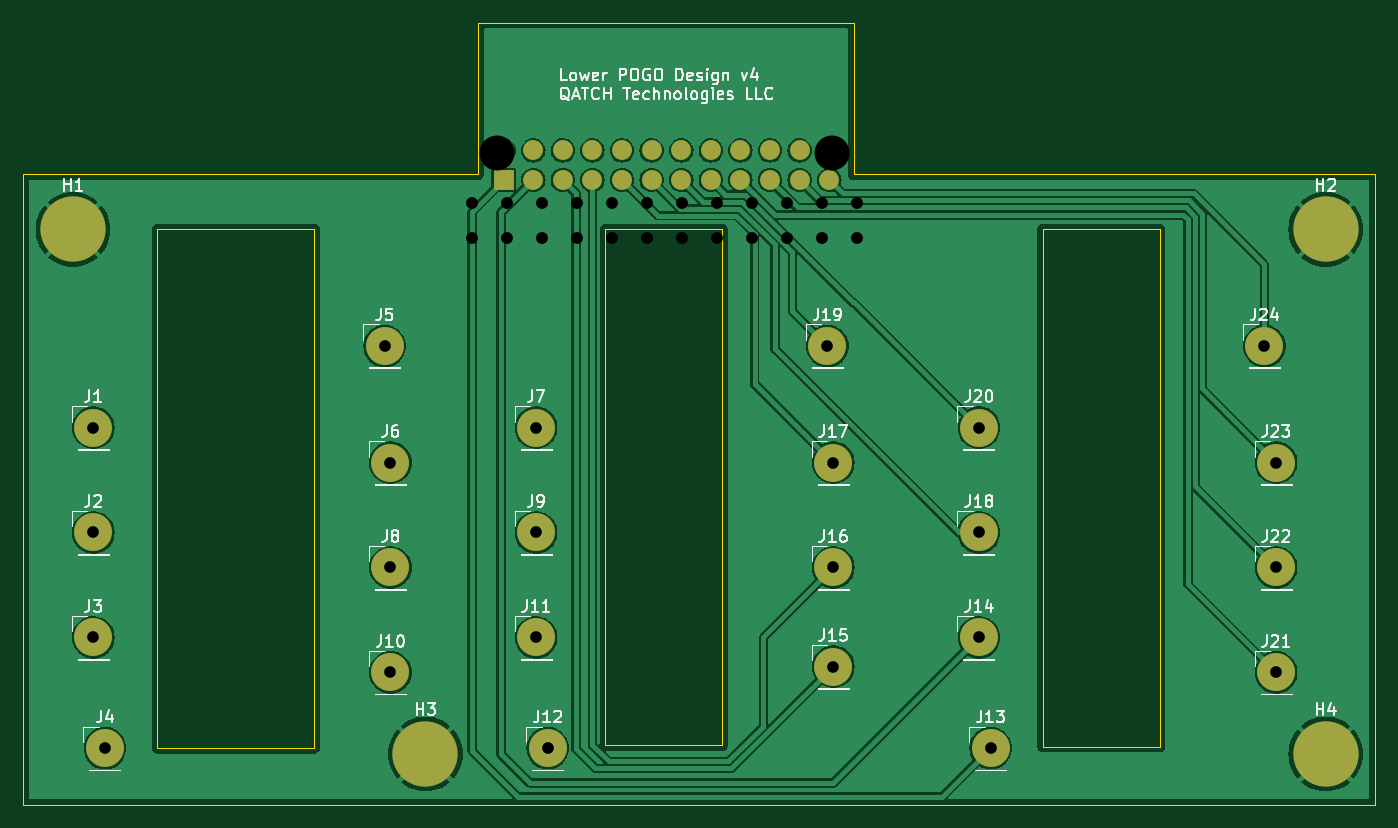
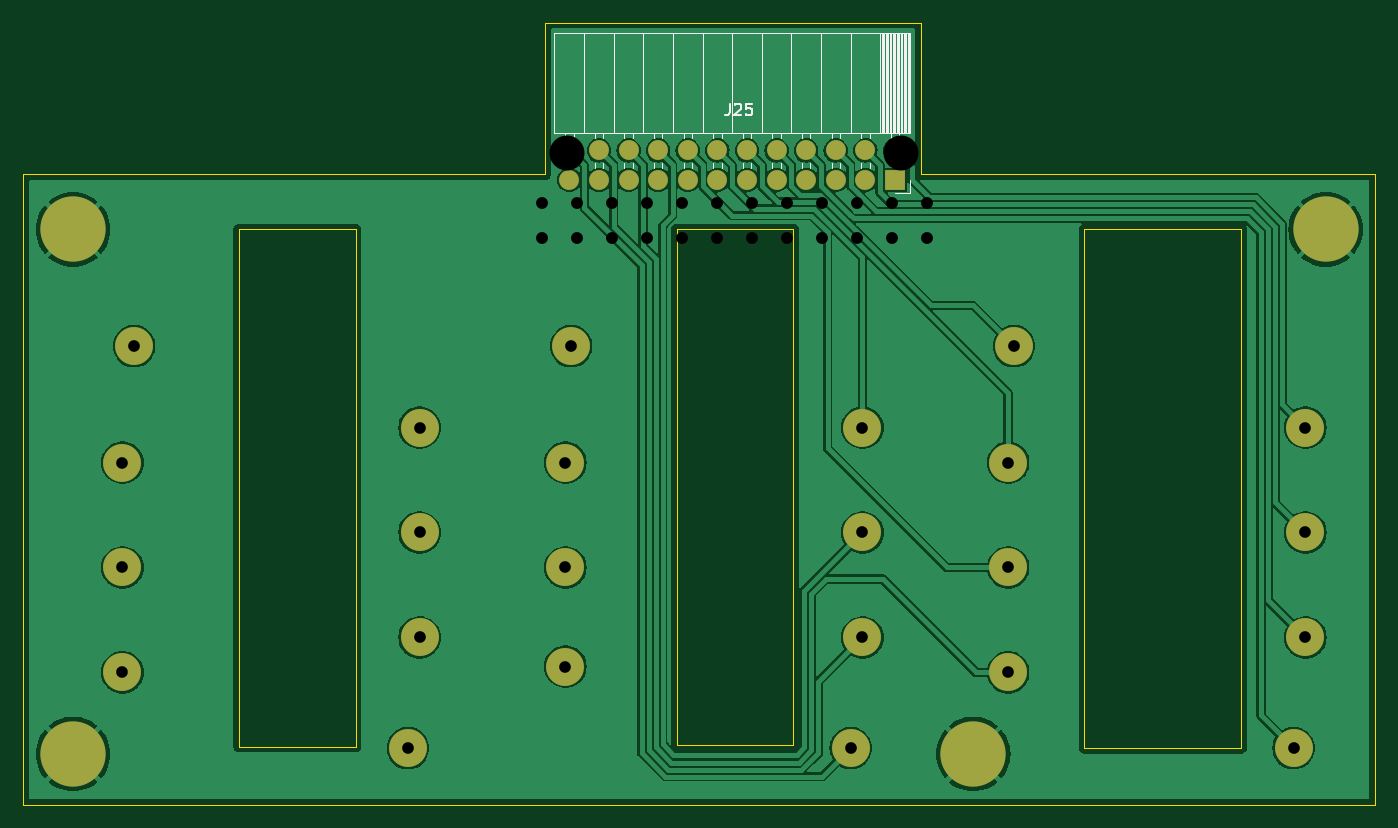
Circuit board: 11 layer files. Board 116.0 x 67.1 mm.
- bottom_copper: LowerPOGO-B_Cu.gbr (100211 bytes)
- bottom_mask: LowerPOGO-B_Mask.gbr (2733 bytes)
- paste: LowerPOGO-B_Paste.gbr (465 bytes)
- bottom_silk: LowerPOGO-B_Silkscreen.gbr (6706 bytes)
- outline: LowerPOGO-Edge_Cuts.gbr (1327 bytes)
- top_copper: LowerPOGO-F_Cu.gbr (97545 bytes)
- top_mask: LowerPOGO-F_Mask.gbr (2733 bytes)
- paste: LowerPOGO-F_Paste.gbr (465 bytes)
- top_silk: LowerPOGO-F_Silkscreen.gbr (58158 bytes)
- drill: LowerPOGO-NPTH.drl (365 bytes)
- drill: LowerPOGO-PTH.drl (1077 bytes)

=== bottom_copper: LowerPOGO-B_Cu.gbr (100211 bytes, source omitted) ===
=== bottom_mask: LowerPOGO-B_Mask.gbr ===
%TF.GenerationSoftware,KiCad,Pcbnew,8.0.3*%
%TF.CreationDate,2024-06-21T15:14:05-04:00*%
%TF.ProjectId,LowerPOGO,4c6f7765-7250-44f4-974f-2e6b69636164,v4*%
%TF.SameCoordinates,Original*%
%TF.FileFunction,Soldermask,Bot*%
%TF.FilePolarity,Negative*%
%FSLAX46Y46*%
G04 Gerber Fmt 4.6, Leading zero omitted, Abs format (unit mm)*
G04 Created by KiCad (PCBNEW 8.0.3) date 2024-06-21 15:14:05*
%MOMM*%
%LPD*%
G01*
G04 APERTURE LIST*
%ADD10C,3.600000*%
%ADD11C,5.600000*%
%ADD12O,1.700000X1.700000*%
%ADD13R,1.700000X1.700000*%
%ADD14C,3.250000*%
G04 APERTURE END LIST*
D10*
%TO.C,H4*%
X200750000Y-154500000D03*
D11*
X200750000Y-154500000D03*
%TD*%
D10*
%TO.C,H1*%
X93250000Y-109500000D03*
D11*
X93250000Y-109500000D03*
%TD*%
D10*
%TO.C,H2*%
X200750000Y-109500000D03*
D11*
X200750000Y-109500000D03*
%TD*%
D10*
%TO.C,H3*%
X123500000Y-154500000D03*
D11*
X123500000Y-154500000D03*
%TD*%
D12*
%TO.C,J25*%
X130210000Y-102710000D03*
X132750000Y-102710000D03*
X135290000Y-102710000D03*
X137830000Y-102710000D03*
X140370000Y-102710000D03*
X142910000Y-102710000D03*
X145450000Y-102710000D03*
X147990000Y-102710000D03*
X150530000Y-102710000D03*
X153070000Y-102710000D03*
X155610000Y-102710000D03*
X158150000Y-102710000D03*
D13*
X130210000Y-105250000D03*
D12*
X132750000Y-105250000D03*
X135290000Y-105250000D03*
X137830000Y-105250000D03*
X140370000Y-105250000D03*
X142910000Y-105250000D03*
X145450000Y-105250000D03*
X147990000Y-105250000D03*
X150530000Y-105250000D03*
X153070000Y-105250000D03*
X155610000Y-105250000D03*
X158150000Y-105250000D03*
%TD*%
D14*
%TO.C,J1*%
X95000000Y-126500000D03*
%TD*%
%TO.C,J2*%
X95000000Y-135500000D03*
%TD*%
%TO.C,J3*%
X95000000Y-144500000D03*
%TD*%
%TO.C,J4*%
X96000000Y-154000000D03*
%TD*%
%TO.C,J5*%
X120000000Y-119500000D03*
%TD*%
%TO.C,J6*%
X120500000Y-129500000D03*
%TD*%
%TO.C,J7*%
X133000000Y-126500000D03*
%TD*%
%TO.C,J8*%
X120500000Y-138500000D03*
%TD*%
%TO.C,J9*%
X133000000Y-135500000D03*
%TD*%
%TO.C,J10*%
X120500000Y-147500000D03*
%TD*%
%TO.C,J11*%
X133000000Y-144500000D03*
%TD*%
%TO.C,J12*%
X134000000Y-154000000D03*
%TD*%
%TO.C,J13*%
X172000000Y-154000000D03*
%TD*%
%TO.C,J14*%
X171000000Y-144500000D03*
%TD*%
%TO.C,J15*%
X158500000Y-147000000D03*
%TD*%
%TO.C,J16*%
X158500000Y-138500000D03*
%TD*%
%TO.C,J17*%
X158500000Y-129500000D03*
%TD*%
%TO.C,J18*%
X171000000Y-135500000D03*
%TD*%
%TO.C,J19*%
X158000000Y-119500000D03*
%TD*%
%TO.C,J20*%
X171000000Y-126500000D03*
%TD*%
%TO.C,J21*%
X196500000Y-147500000D03*
%TD*%
%TO.C,J22*%
X196500000Y-138500000D03*
%TD*%
%TO.C,J23*%
X196500000Y-129500000D03*
%TD*%
%TO.C,J24*%
X195500000Y-119500000D03*
%TD*%
M02*

=== paste: LowerPOGO-B_Paste.gbr ===
%TF.GenerationSoftware,KiCad,Pcbnew,8.0.3*%
%TF.CreationDate,2024-06-21T15:14:05-04:00*%
%TF.ProjectId,LowerPOGO,4c6f7765-7250-44f4-974f-2e6b69636164,v4*%
%TF.SameCoordinates,Original*%
%TF.FileFunction,Paste,Bot*%
%TF.FilePolarity,Positive*%
%FSLAX46Y46*%
G04 Gerber Fmt 4.6, Leading zero omitted, Abs format (unit mm)*
G04 Created by KiCad (PCBNEW 8.0.3) date 2024-06-21 15:14:05*
%MOMM*%
%LPD*%
G01*
G04 APERTURE LIST*
G04 APERTURE END LIST*
M02*

=== bottom_silk: LowerPOGO-B_Silkscreen.gbr ===
%TF.GenerationSoftware,KiCad,Pcbnew,8.0.3*%
%TF.CreationDate,2024-06-21T15:14:05-04:00*%
%TF.ProjectId,LowerPOGO,4c6f7765-7250-44f4-974f-2e6b69636164,v4*%
%TF.SameCoordinates,Original*%
%TF.FileFunction,Legend,Bot*%
%TF.FilePolarity,Positive*%
%FSLAX46Y46*%
G04 Gerber Fmt 4.6, Leading zero omitted, Abs format (unit mm)*
G04 Created by KiCad (PCBNEW 8.0.3) date 2024-06-21 15:14:05*
%MOMM*%
%LPD*%
G01*
G04 APERTURE LIST*
%ADD10C,0.150000*%
%ADD11C,0.120000*%
G04 APERTURE END LIST*
D10*
X144409523Y-98717319D02*
X144409523Y-99431604D01*
X144409523Y-99431604D02*
X144457142Y-99574461D01*
X144457142Y-99574461D02*
X144552380Y-99669700D01*
X144552380Y-99669700D02*
X144695237Y-99717319D01*
X144695237Y-99717319D02*
X144790475Y-99717319D01*
X143980951Y-98812557D02*
X143933332Y-98764938D01*
X143933332Y-98764938D02*
X143838094Y-98717319D01*
X143838094Y-98717319D02*
X143599999Y-98717319D01*
X143599999Y-98717319D02*
X143504761Y-98764938D01*
X143504761Y-98764938D02*
X143457142Y-98812557D01*
X143457142Y-98812557D02*
X143409523Y-98907795D01*
X143409523Y-98907795D02*
X143409523Y-99003033D01*
X143409523Y-99003033D02*
X143457142Y-99145890D01*
X143457142Y-99145890D02*
X144028570Y-99717319D01*
X144028570Y-99717319D02*
X143409523Y-99717319D01*
X142504761Y-98717319D02*
X142980951Y-98717319D01*
X142980951Y-98717319D02*
X143028570Y-99193509D01*
X143028570Y-99193509D02*
X142980951Y-99145890D01*
X142980951Y-99145890D02*
X142885713Y-99098271D01*
X142885713Y-99098271D02*
X142647618Y-99098271D01*
X142647618Y-99098271D02*
X142552380Y-99145890D01*
X142552380Y-99145890D02*
X142504761Y-99193509D01*
X142504761Y-99193509D02*
X142457142Y-99288747D01*
X142457142Y-99288747D02*
X142457142Y-99526842D01*
X142457142Y-99526842D02*
X142504761Y-99622080D01*
X142504761Y-99622080D02*
X142552380Y-99669700D01*
X142552380Y-99669700D02*
X142647618Y-99717319D01*
X142647618Y-99717319D02*
X142885713Y-99717319D01*
X142885713Y-99717319D02*
X142980951Y-99669700D01*
X142980951Y-99669700D02*
X143028570Y-99622080D01*
D11*
%TO.C,J25*%
X128880000Y-101250000D02*
X128880000Y-92620000D01*
X128880000Y-106360000D02*
X128880000Y-105250000D01*
X129000000Y-101250000D02*
X129000000Y-92620000D01*
X129118095Y-101250000D02*
X129118095Y-92620000D01*
X129236190Y-101250000D02*
X129236190Y-92620000D01*
X129354285Y-101250000D02*
X129354285Y-92620000D01*
X129472380Y-101250000D02*
X129472380Y-92620000D01*
X129590475Y-101250000D02*
X129590475Y-92620000D01*
X129708570Y-101250000D02*
X129708570Y-92620000D01*
X129826665Y-101250000D02*
X129826665Y-92620000D01*
X129850000Y-101660000D02*
X129850000Y-101250000D01*
X129850000Y-104140000D02*
X129850000Y-103760000D01*
X129944760Y-101250000D02*
X129944760Y-92620000D01*
X130062855Y-101250000D02*
X130062855Y-92620000D01*
X130180950Y-101250000D02*
X130180950Y-92620000D01*
X130210000Y-106360000D02*
X128880000Y-106360000D01*
X130299045Y-101250000D02*
X130299045Y-92620000D01*
X130417140Y-101250000D02*
X130417140Y-92620000D01*
X130535235Y-101250000D02*
X130535235Y-92620000D01*
X130570000Y-101660000D02*
X130570000Y-101250000D01*
X130570000Y-104140000D02*
X130570000Y-103760000D01*
X130653330Y-101250000D02*
X130653330Y-92620000D01*
X130771425Y-101250000D02*
X130771425Y-92620000D01*
X130889520Y-101250000D02*
X130889520Y-92620000D01*
X131007615Y-101250000D02*
X131007615Y-92620000D01*
X131125710Y-101250000D02*
X131125710Y-92620000D01*
X131243805Y-101250000D02*
X131243805Y-92620000D01*
X131361900Y-101250000D02*
X131361900Y-92620000D01*
X131480000Y-101250000D02*
X131480000Y-92620000D01*
X132390000Y-101660000D02*
X132390000Y-101250000D01*
X132390000Y-104200000D02*
X132390000Y-103760000D01*
X133110000Y-101660000D02*
X133110000Y-101250000D01*
X133110000Y-104200000D02*
X133110000Y-103760000D01*
X134020000Y-101250000D02*
X134020000Y-92620000D01*
X134930000Y-101660000D02*
X134930000Y-101250000D01*
X134930000Y-104200000D02*
X134930000Y-103760000D01*
X135650000Y-101660000D02*
X135650000Y-101250000D01*
X135650000Y-104200000D02*
X135650000Y-103760000D01*
X136560000Y-101250000D02*
X136560000Y-92620000D01*
X137470000Y-101660000D02*
X137470000Y-101250000D01*
X137470000Y-104200000D02*
X137470000Y-103760000D01*
X138190000Y-101660000D02*
X138190000Y-101250000D01*
X138190000Y-104200000D02*
X138190000Y-103760000D01*
X139100000Y-101250000D02*
X139100000Y-92620000D01*
X140010000Y-101660000D02*
X140010000Y-101250000D01*
X140010000Y-104200000D02*
X140010000Y-103760000D01*
X140730000Y-101660000D02*
X140730000Y-101250000D01*
X140730000Y-104200000D02*
X140730000Y-103760000D01*
X141640000Y-101250000D02*
X141640000Y-92620000D01*
X142550000Y-101660000D02*
X142550000Y-101250000D01*
X142550000Y-104200000D02*
X142550000Y-103760000D01*
X143270000Y-101660000D02*
X143270000Y-101250000D01*
X143270000Y-104200000D02*
X143270000Y-103760000D01*
X144180000Y-101250000D02*
X144180000Y-92620000D01*
X145090000Y-101660000D02*
X145090000Y-101250000D01*
X145090000Y-104200000D02*
X145090000Y-103760000D01*
X145810000Y-101660000D02*
X145810000Y-101250000D01*
X145810000Y-104200000D02*
X145810000Y-103760000D01*
X146720000Y-101250000D02*
X146720000Y-92620000D01*
X147630000Y-101660000D02*
X147630000Y-101250000D01*
X147630000Y-104200000D02*
X147630000Y-103760000D01*
X148350000Y-101660000D02*
X148350000Y-101250000D01*
X148350000Y-104200000D02*
X148350000Y-103760000D01*
X149260000Y-101250000D02*
X149260000Y-92620000D01*
X150170000Y-101660000D02*
X150170000Y-101250000D01*
X150170000Y-104200000D02*
X150170000Y-103760000D01*
X150890000Y-101660000D02*
X150890000Y-101250000D01*
X150890000Y-104200000D02*
X150890000Y-103760000D01*
X151800000Y-101250000D02*
X151800000Y-92620000D01*
X152710000Y-101660000D02*
X152710000Y-101250000D01*
X152710000Y-104200000D02*
X152710000Y-103760000D01*
X153430000Y-101660000D02*
X153430000Y-101250000D01*
X153430000Y-104200000D02*
X153430000Y-103760000D01*
X154340000Y-101250000D02*
X154340000Y-92620000D01*
X155250000Y-101660000D02*
X155250000Y-101250000D01*
X155250000Y-104200000D02*
X155250000Y-103760000D01*
X155970000Y-101660000D02*
X155970000Y-101250000D01*
X155970000Y-104200000D02*
X155970000Y-103760000D01*
X156880000Y-101250000D02*
X156880000Y-92620000D01*
X157790000Y-101660000D02*
X157790000Y-101250000D01*
X157790000Y-104200000D02*
X157790000Y-103760000D01*
X158510000Y-101660000D02*
X158510000Y-101250000D01*
X158510000Y-104200000D02*
X158510000Y-103760000D01*
X159480000Y-92620000D02*
X128880000Y-92620000D01*
X159480000Y-101250000D02*
X128880000Y-101250000D01*
X159480000Y-101250000D02*
X159480000Y-92620000D01*
%TD*%
M02*

=== outline: LowerPOGO-Edge_Cuts.gbr ===
%TF.GenerationSoftware,KiCad,Pcbnew,8.0.3*%
%TF.CreationDate,2024-06-21T15:14:05-04:00*%
%TF.ProjectId,LowerPOGO,4c6f7765-7250-44f4-974f-2e6b69636164,v4*%
%TF.SameCoordinates,Original*%
%TF.FileFunction,Profile,NP*%
%FSLAX46Y46*%
G04 Gerber Fmt 4.6, Leading zero omitted, Abs format (unit mm)*
G04 Created by KiCad (PCBNEW 8.0.3) date 2024-06-21 15:14:05*
%MOMM*%
%LPD*%
G01*
G04 APERTURE LIST*
%TA.AperFunction,Profile*%
%ADD10C,0.050000*%
%TD*%
G04 APERTURE END LIST*
D10*
X160249857Y-104750000D02*
X205000000Y-104750000D01*
X100500000Y-109500000D02*
X113950000Y-109500000D01*
X113950000Y-153975000D01*
X100500000Y-153975000D01*
X100500000Y-109500000D01*
X205000000Y-158863094D02*
X89000000Y-158863094D01*
X128000000Y-91750000D02*
X160250000Y-91750000D01*
X160250000Y-91750000D02*
X160250000Y-104750000D01*
X176500000Y-109500000D02*
X186500000Y-109500000D01*
X186500000Y-153875000D01*
X176500000Y-153875000D01*
X176500000Y-109500000D01*
X128000000Y-104750000D02*
X128000000Y-91750000D01*
X89000000Y-104750000D02*
X128000164Y-104750000D01*
X205000000Y-104750000D02*
X205000000Y-158863094D01*
X89000000Y-158863094D02*
X89000000Y-104750000D01*
X138950000Y-109500000D02*
X148950000Y-109500000D01*
X148950000Y-153750000D01*
X138950000Y-153750000D01*
X138950000Y-109500000D01*
M02*

=== top_copper: LowerPOGO-F_Cu.gbr (97545 bytes, source omitted) ===
=== top_mask: LowerPOGO-F_Mask.gbr ===
%TF.GenerationSoftware,KiCad,Pcbnew,8.0.3*%
%TF.CreationDate,2024-06-21T15:14:05-04:00*%
%TF.ProjectId,LowerPOGO,4c6f7765-7250-44f4-974f-2e6b69636164,v4*%
%TF.SameCoordinates,Original*%
%TF.FileFunction,Soldermask,Top*%
%TF.FilePolarity,Negative*%
%FSLAX46Y46*%
G04 Gerber Fmt 4.6, Leading zero omitted, Abs format (unit mm)*
G04 Created by KiCad (PCBNEW 8.0.3) date 2024-06-21 15:14:05*
%MOMM*%
%LPD*%
G01*
G04 APERTURE LIST*
%ADD10C,3.600000*%
%ADD11C,5.600000*%
%ADD12O,1.700000X1.700000*%
%ADD13R,1.700000X1.700000*%
%ADD14C,3.250000*%
G04 APERTURE END LIST*
D10*
%TO.C,H4*%
X200750000Y-154500000D03*
D11*
X200750000Y-154500000D03*
%TD*%
D10*
%TO.C,H1*%
X93250000Y-109500000D03*
D11*
X93250000Y-109500000D03*
%TD*%
D10*
%TO.C,H2*%
X200750000Y-109500000D03*
D11*
X200750000Y-109500000D03*
%TD*%
D10*
%TO.C,H3*%
X123500000Y-154500000D03*
D11*
X123500000Y-154500000D03*
%TD*%
D12*
%TO.C,J25*%
X130210000Y-102710000D03*
X132750000Y-102710000D03*
X135290000Y-102710000D03*
X137830000Y-102710000D03*
X140370000Y-102710000D03*
X142910000Y-102710000D03*
X145450000Y-102710000D03*
X147990000Y-102710000D03*
X150530000Y-102710000D03*
X153070000Y-102710000D03*
X155610000Y-102710000D03*
X158150000Y-102710000D03*
D13*
X130210000Y-105250000D03*
D12*
X132750000Y-105250000D03*
X135290000Y-105250000D03*
X137830000Y-105250000D03*
X140370000Y-105250000D03*
X142910000Y-105250000D03*
X145450000Y-105250000D03*
X147990000Y-105250000D03*
X150530000Y-105250000D03*
X153070000Y-105250000D03*
X155610000Y-105250000D03*
X158150000Y-105250000D03*
%TD*%
D14*
%TO.C,J1*%
X95000000Y-126500000D03*
%TD*%
%TO.C,J2*%
X95000000Y-135500000D03*
%TD*%
%TO.C,J3*%
X95000000Y-144500000D03*
%TD*%
%TO.C,J4*%
X96000000Y-154000000D03*
%TD*%
%TO.C,J5*%
X120000000Y-119500000D03*
%TD*%
%TO.C,J6*%
X120500000Y-129500000D03*
%TD*%
%TO.C,J7*%
X133000000Y-126500000D03*
%TD*%
%TO.C,J8*%
X120500000Y-138500000D03*
%TD*%
%TO.C,J9*%
X133000000Y-135500000D03*
%TD*%
%TO.C,J10*%
X120500000Y-147500000D03*
%TD*%
%TO.C,J11*%
X133000000Y-144500000D03*
%TD*%
%TO.C,J12*%
X134000000Y-154000000D03*
%TD*%
%TO.C,J13*%
X172000000Y-154000000D03*
%TD*%
%TO.C,J14*%
X171000000Y-144500000D03*
%TD*%
%TO.C,J15*%
X158500000Y-147000000D03*
%TD*%
%TO.C,J16*%
X158500000Y-138500000D03*
%TD*%
%TO.C,J17*%
X158500000Y-129500000D03*
%TD*%
%TO.C,J18*%
X171000000Y-135500000D03*
%TD*%
%TO.C,J19*%
X158000000Y-119500000D03*
%TD*%
%TO.C,J20*%
X171000000Y-126500000D03*
%TD*%
%TO.C,J21*%
X196500000Y-147500000D03*
%TD*%
%TO.C,J22*%
X196500000Y-138500000D03*
%TD*%
%TO.C,J23*%
X196500000Y-129500000D03*
%TD*%
%TO.C,J24*%
X195500000Y-119500000D03*
%TD*%
M02*

=== paste: LowerPOGO-F_Paste.gbr ===
%TF.GenerationSoftware,KiCad,Pcbnew,8.0.3*%
%TF.CreationDate,2024-06-21T15:14:05-04:00*%
%TF.ProjectId,LowerPOGO,4c6f7765-7250-44f4-974f-2e6b69636164,v4*%
%TF.SameCoordinates,Original*%
%TF.FileFunction,Paste,Top*%
%TF.FilePolarity,Positive*%
%FSLAX46Y46*%
G04 Gerber Fmt 4.6, Leading zero omitted, Abs format (unit mm)*
G04 Created by KiCad (PCBNEW 8.0.3) date 2024-06-21 15:14:05*
%MOMM*%
%LPD*%
G01*
G04 APERTURE LIST*
G04 APERTURE END LIST*
M02*

=== top_silk: LowerPOGO-F_Silkscreen.gbr (58158 bytes, source omitted) ===
=== drill: LowerPOGO-NPTH.drl ===
M48
; DRILL file {KiCad 8.0.1} date 2024-05-03T16:32:45-0400
; FORMAT={-:-/ absolute / metric / decimal}
; #@! TF.CreationDate,2024-05-03T16:32:45-04:00
; #@! TF.GenerationSoftware,Kicad,Pcbnew,8.0.1
; #@! TF.FileFunction,NonPlated,1,2,NPTH
FMAT,2
METRIC
; #@! TA.AperFunction,NonPlated,NPTH,ComponentDrill
T1C3.000
%
G90
G05
T1
X129.66Y-102.93
X158.36Y-102.93
M30

=== drill: LowerPOGO-PTH.drl ===
M48
; DRILL file {KiCad 8.0.1} date 2024-05-03T16:32:45-0400
; FORMAT={-:-/ absolute / metric / decimal}
; #@! TF.CreationDate,2024-05-03T16:32:45-04:00
; #@! TF.GenerationSoftware,Kicad,Pcbnew,8.0.1
; #@! TF.FileFunction,Plated,1,2,PTH
FMAT,2
METRIC
; #@! TA.AperFunction,Plated,PTH,ComponentDrill
T1C1.000
; #@! TA.AperFunction,Plated,PTH,ComponentDrill
T2C1.020
%
G90
G05
T1
X95.0Y-126.5
X95.0Y-135.5
X95.0Y-144.5
X96.0Y-154.0
X120.0Y-119.5
X120.5Y-129.5
X120.5Y-138.5
X120.5Y-147.5
X133.0Y-126.5
X133.0Y-135.5
X133.0Y-144.5
X134.0Y-154.0
X158.0Y-119.5
X158.5Y-129.5
X158.5Y-138.5
X158.5Y-147.0
X171.0Y-126.5
X171.0Y-135.5
X171.0Y-144.5
X172.0Y-154.0
X195.5Y-119.5
X196.5Y-129.5
X196.5Y-138.5
X196.5Y-147.5
T2
X127.5Y-107.25
X127.5Y-110.25
X130.5Y-107.25
X130.5Y-110.25
X133.5Y-107.25
X133.5Y-110.25
X136.5Y-107.25
X136.5Y-110.25
X139.5Y-107.25
X139.5Y-110.25
X142.5Y-107.25
X142.5Y-110.25
X145.5Y-107.25
X145.5Y-110.25
X148.5Y-107.25
X148.5Y-110.25
X151.5Y-107.25
X151.5Y-110.25
X154.5Y-107.25
X154.5Y-110.25
X157.5Y-107.25
X157.5Y-110.25
X160.5Y-107.25
X160.5Y-110.25
M30
